Dataset: GAN-Autoencoder (GitHub, vandanamonappa07/GAN-Autoencoder). Classes: non-tumor, non-viable tumor, tumor, viable, viable non-viable.

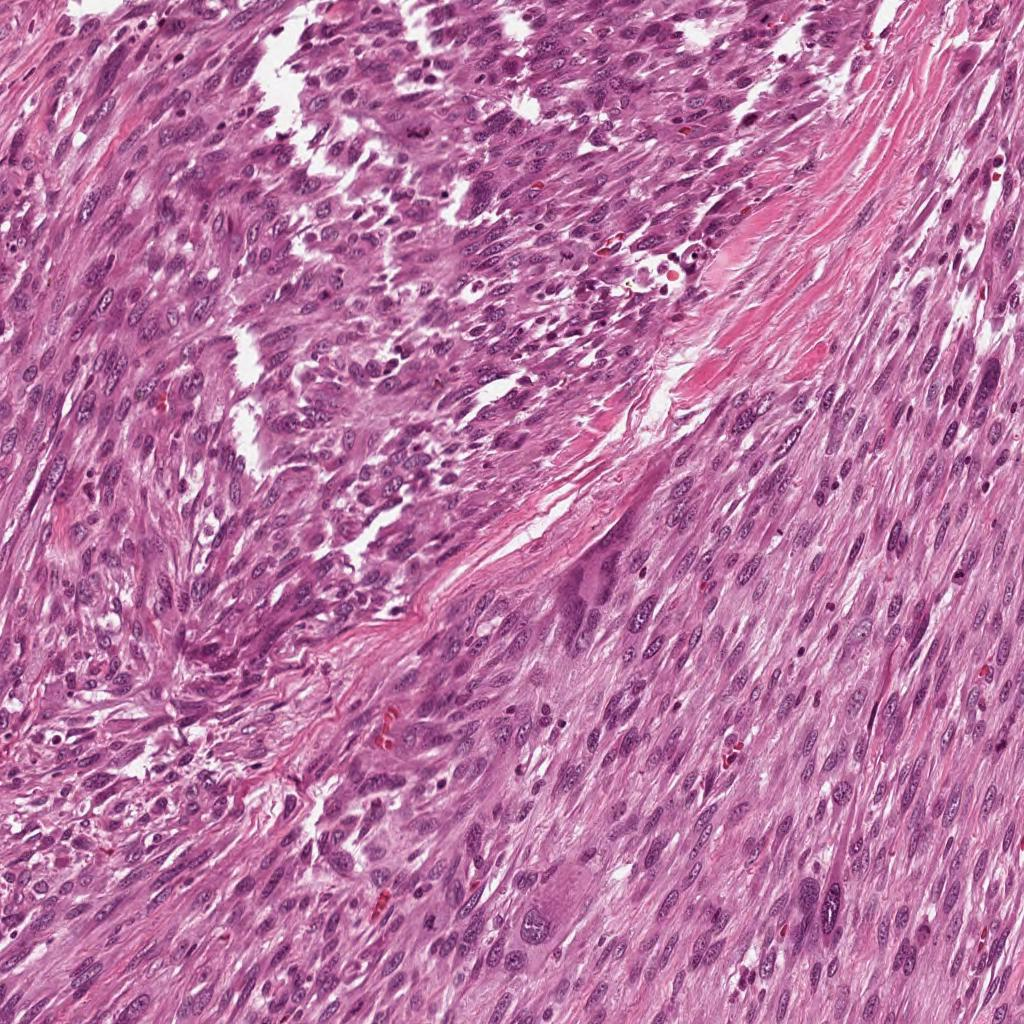
Label: viable

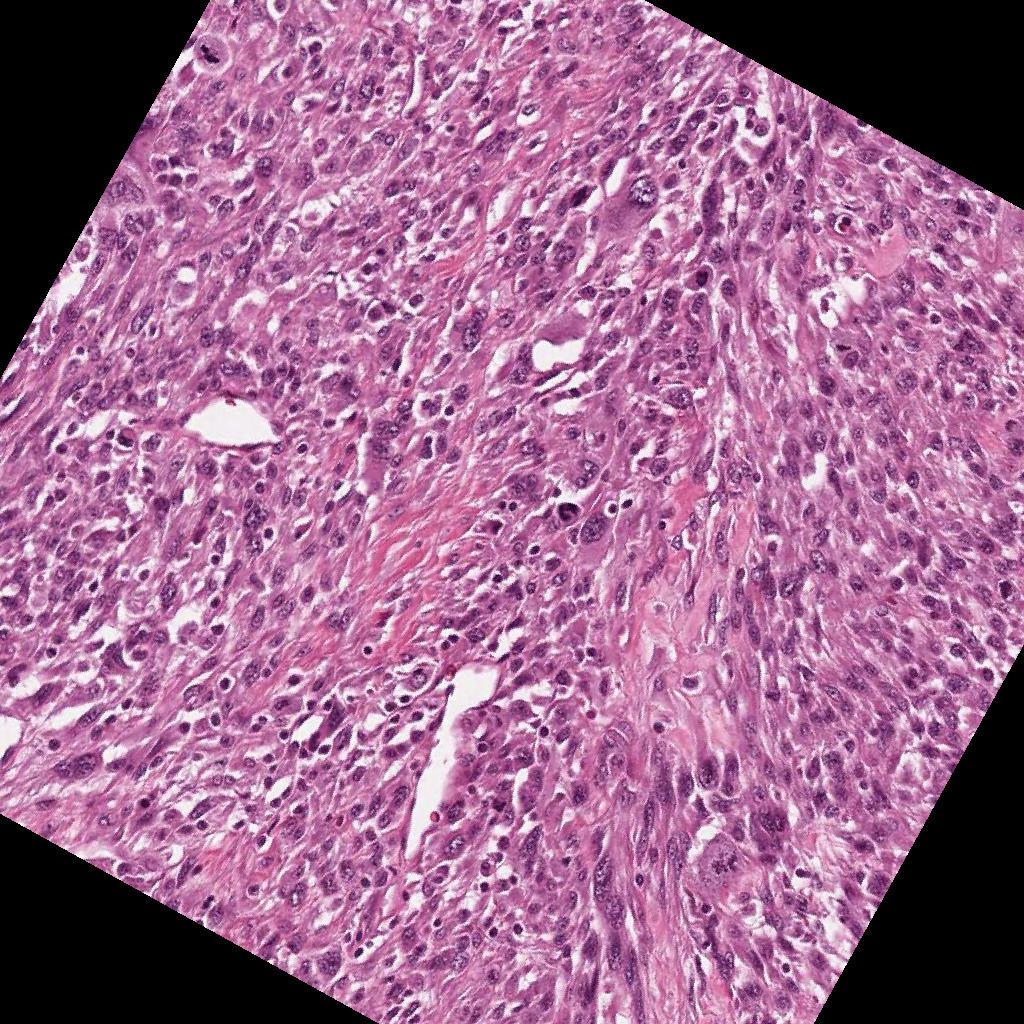
Label: viable

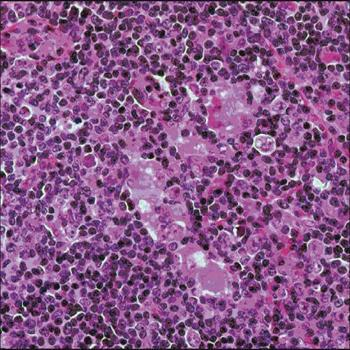
Label: tumor

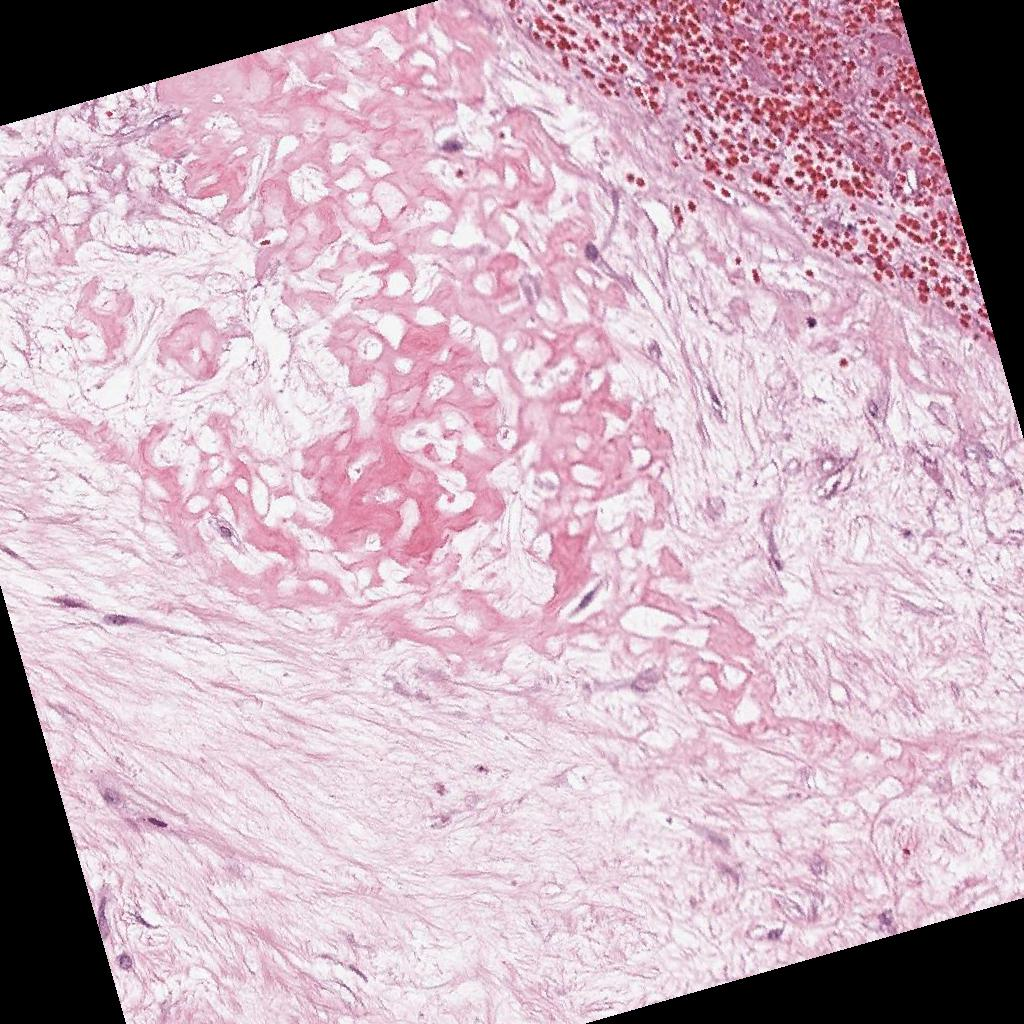
Label: non-viable tumor

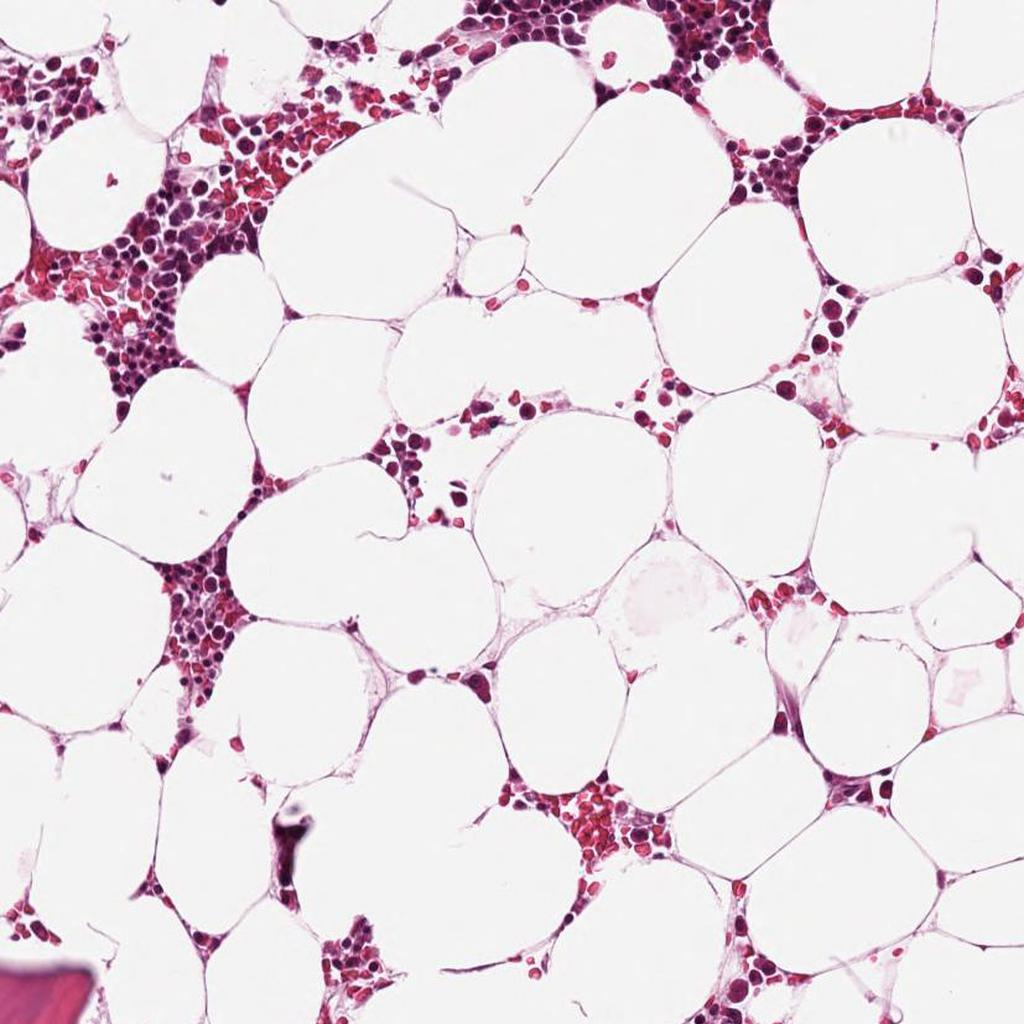
Label: non-tumor

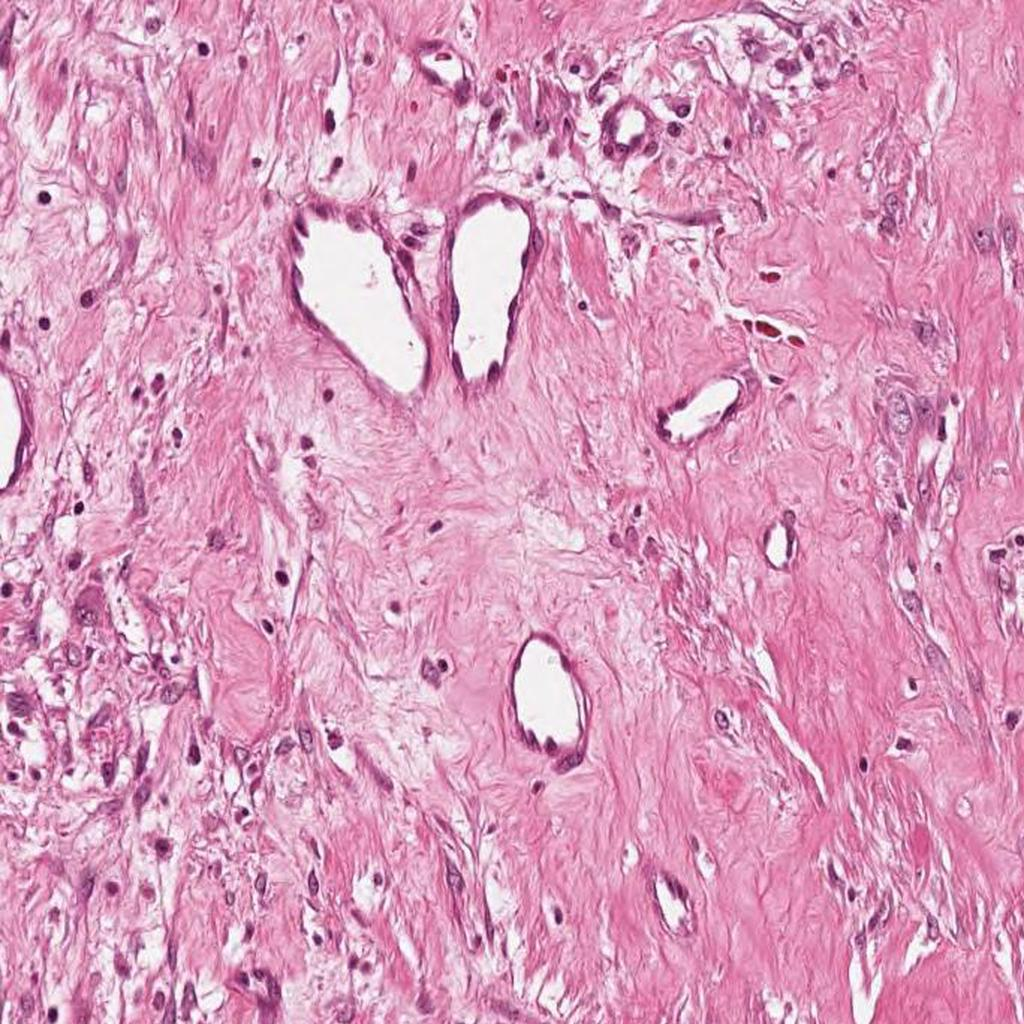
Label: non-viable tumor
